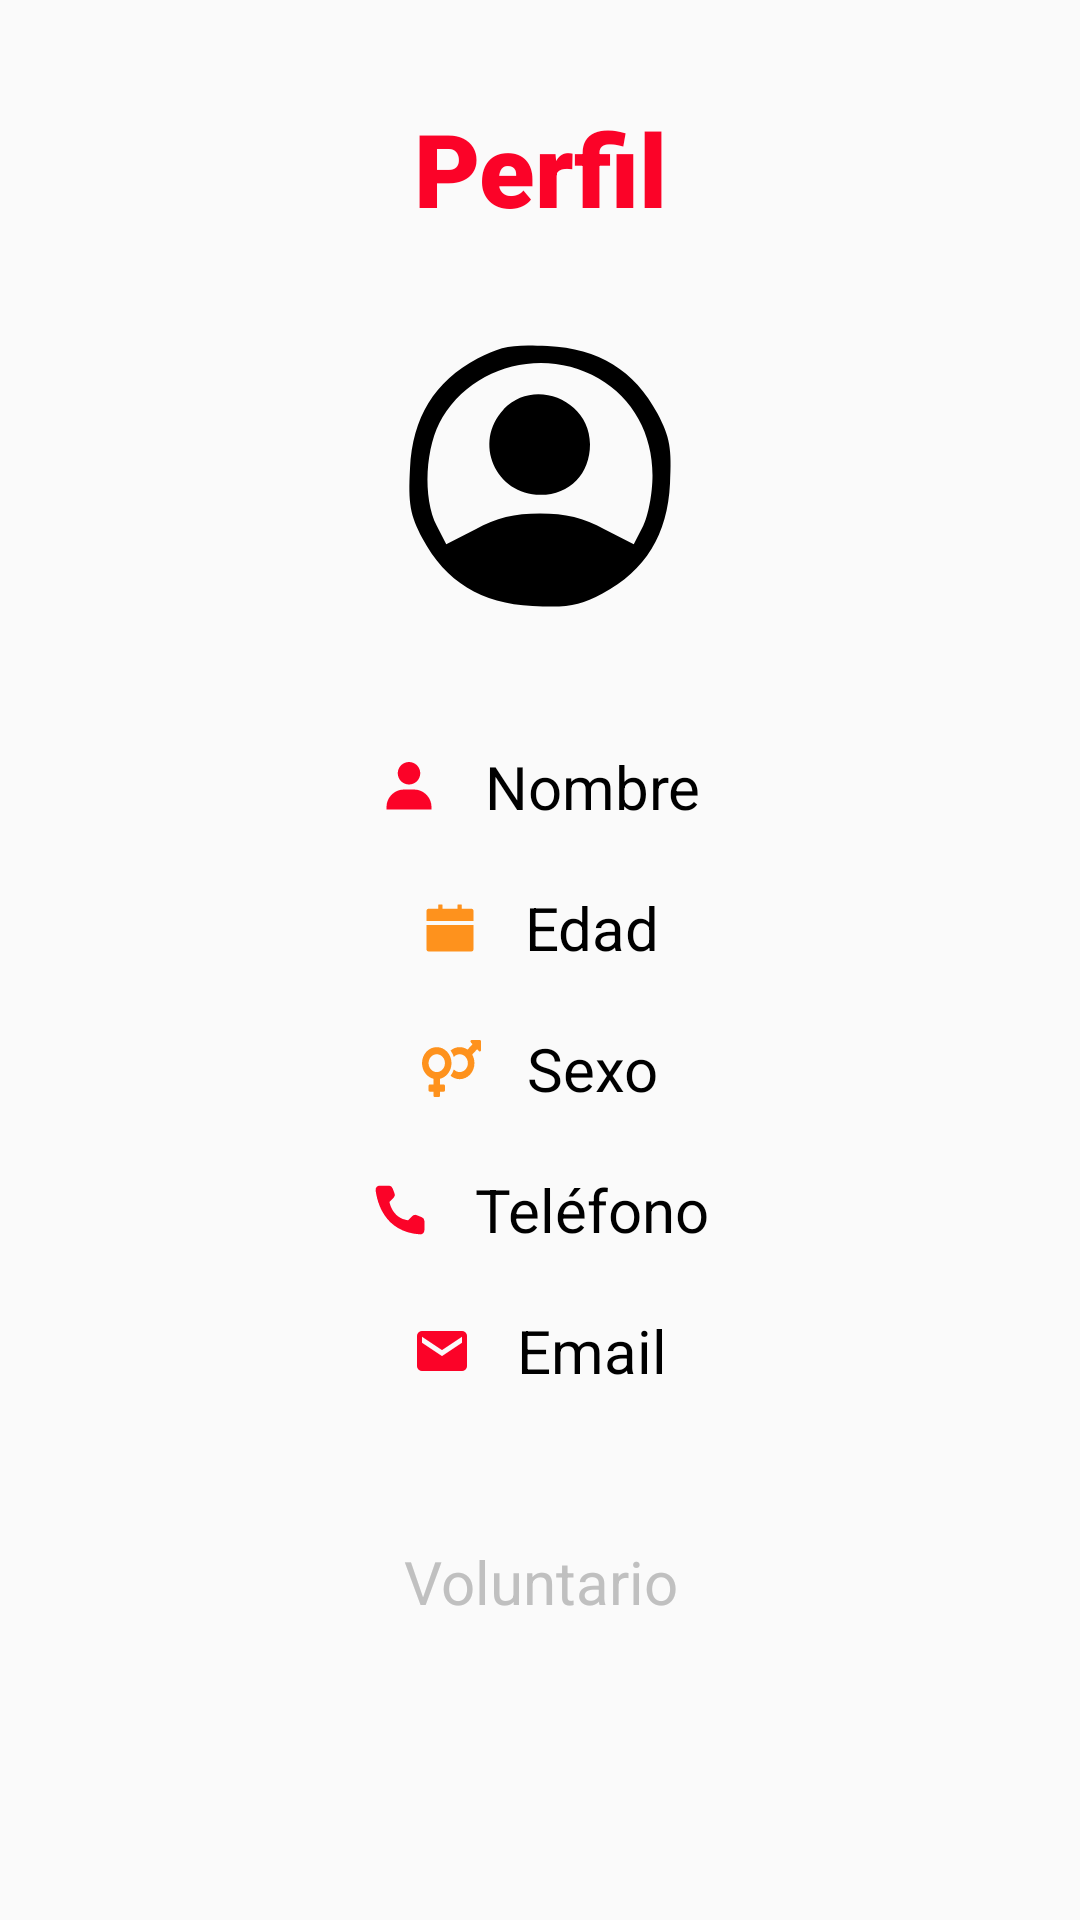

The Android layout XML behind this screen, and the referenced resources:
<!-- AndroidManifest.xml: application theme Theme.Prototipo -->
<!-- res/layout/activity_profile_fragment.xml -->
<?xml version="1.0" encoding="utf-8"?>
<androidx.constraintlayout.widget.ConstraintLayout xmlns:android="http://schemas.android.com/apk/res/android"
    xmlns:app="http://schemas.android.com/apk/res-auto"
    xmlns:tools="http://schemas.android.com/tools"
    android:id="@+id/txt_Num_Telefono"
    android:layout_width="match_parent"
    android:layout_height="match_parent">

    <ScrollView
        android:layout_width="0dp"
        android:layout_height="wrap_content"
        android:layout_marginLeft="5dp"
        android:layout_marginRight="5dp"
        app:layout_constraintBottom_toBottomOf="parent"
        app:layout_constraintEnd_toEndOf="parent"
        app:layout_constraintStart_toStartOf="parent"
        app:layout_constraintTop_toTopOf="parent"
        app:layout_constraintVertical_bias="0.25">

        <LinearLayout
            android:layout_width="match_parent"
            android:layout_height="wrap_content"
            android:layout_marginLeft="15dp"
            android:layout_marginRight="15dp"
            android:gravity="center"
            android:orientation="vertical">

            <TextView
                android:id="@+id/textView10"
                android:layout_width="match_parent"
                android:layout_height="wrap_content"
                android:layout_marginTop="0dp"
                android:layout_marginBottom="30dp"
                android:fontFamily="sans-serif-black"
                android:text="Perfil"
                android:textAlignment="center"
                android:textAppearance="@style/TextAppearance.AppCompat.Display1"
                android:textColor="#FB0328"
                app:layout_constraintBottom_toTopOf="@id/imageView5"
                app:layout_constraintEnd_toEndOf="parent"
                app:layout_constraintStart_toStartOf="parent"
                app:layout_constraintTop_toBottomOf="@id/bancoDeAlimentos2" />

            <ImageView
                android:id="@+id/profile_picture"
                android:layout_width="wrap_content"
                android:layout_height="wrap_content"
                android:layout_marginBottom="30dp"
                app:layout_constraintBottom_toTopOf="@id/textView10"
                app:srcCompat="@drawable/ic_profile" />

            <LinearLayout
                android:layout_width="wrap_content"
                android:layout_height="match_parent"
                android:orientation="horizontal"
                android:paddingTop="10dp"
                android:paddingBottom="10dp">

                <ImageView
                    android:id="@+id/calendar_iv"
                    android:layout_width="wrap_content"
                    android:layout_height="match_parent"
                    android:layout_weight="1"
                    app:layout_constraintBottom_toBottomOf="@id/idFamTV"
                    app:layout_constraintEnd_toStartOf="@id/idFamTV"
                    app:layout_constraintStart_toStartOf="parent"
                    app:srcCompat="@drawable/ic_user"


                    />

                <TextView
                    android:id="@+id/idFamTV"
                    android:layout_width="wrap_content"
                    android:layout_height="wrap_content"
                    android:layout_gravity="center"
                    android:layout_marginLeft="15dp"
                    android:layout_weight="1"
                    android:gravity="center"
                    android:text="Nombre"
                    android:textColor="#000000"
                    android:textColorHint="#FFFFFF"
                    android:textColorLink="#FE921D"
                    android:textSize="20sp"
                    app:layout_constraintEnd_toEndOf="parent" />

            </LinearLayout>

            <LinearLayout
                android:layout_width="wrap_content"
                android:layout_height="match_parent"
                android:orientation="horizontal"
                android:paddingTop="10dp"
                android:paddingBottom="10dp">

                <ImageView
                    android:id="@+id/imageView2"
                    android:layout_width="wrap_content"
                    android:layout_height="match_parent"
                    android:layout_weight="1"
                    app:layout_constraintBottom_toBottomOf="@id/idFamTV"
                    app:layout_constraintEnd_toStartOf="@id/idFamTV"
                    app:layout_constraintStart_toStartOf="parent"
                    app:srcCompat="@drawable/ic_calendar_filled"


                    />

                <TextView
                    android:id="@+id/txt_Edad"
                    android:layout_width="wrap_content"
                    android:layout_height="match_parent"
                    android:layout_gravity="center"
                    android:layout_marginLeft="15dp"
                    android:gravity="center"
                    android:text="Edad"
                    android:textColor="#000000"
                    android:textColorHint="#FFFFFF"
                    android:textColorLink="#FE921D"
                    android:textSize="20sp" />

            </LinearLayout>

            <LinearLayout
                android:layout_width="wrap_content"
                android:layout_height="match_parent"
                android:orientation="horizontal"
                android:paddingTop="10dp"
                android:paddingBottom="10dp">

                <ImageView
                    android:id="@+id/sex_iv"
                    android:layout_width="wrap_content"
                    android:layout_height="match_parent"
                    android:layout_weight="1"
                    app:layout_constraintBottom_toBottomOf="@id/idFamTV"
                    app:layout_constraintEnd_toStartOf="@id/idFamTV"
                    app:layout_constraintStart_toStartOf="parent"
                    app:srcCompat="@drawable/ic_venus_mars"


                    />

                <TextView
                    android:id="@+id/txt_Sexo"
                    android:layout_width="wrap_content"
                    android:layout_height="match_parent"
                    android:layout_gravity="center"
                    android:layout_marginLeft="15dp"
                    android:gravity="center"
                    android:text="Sexo"
                    android:textColor="#000000"
                    android:textColorHint="#FFFFFF"
                    android:textColorLink="#FE921D"
                    android:textSize="20sp" />

            </LinearLayout>

            <LinearLayout
                android:layout_width="wrap_content"
                android:layout_height="match_parent"
                android:orientation="horizontal"
                android:paddingTop="10dp"
                android:paddingBottom="10dp">

                <ImageView
                    android:id="@+id/tel_iv"
                    android:layout_width="wrap_content"
                    android:layout_height="match_parent"
                    android:layout_weight="1"
                    app:layout_constraintBottom_toBottomOf="@id/idFamTV"
                    app:layout_constraintEnd_toStartOf="@id/idFamTV"
                    app:layout_constraintStart_toStartOf="parent"
                    app:srcCompat="@drawable/ic_phone_filled"


                    />

                <TextView
                    android:id="@+id/txt_Num"
                    android:layout_width="wrap_content"
                    android:layout_height="match_parent"
                    android:layout_gravity="center"
                    android:layout_marginLeft="15dp"
                    android:gravity="center"
                    android:text="Teléfono"
                    android:textColor="#000000"
                    android:textColorHint="#FFFFFF"
                    android:textColorLink="#FE921D"
                    android:textSize="20sp" />

            </LinearLayout>

            <LinearLayout
                android:layout_width="wrap_content"
                android:layout_height="match_parent"
                android:orientation="horizontal"
                android:paddingTop="10dp"
                android:paddingBottom="10dp">

                <ImageView
                    android:id="@+id/email_iv"
                    android:layout_width="wrap_content"
                    android:layout_height="match_parent"
                    android:layout_weight="1"
                    app:layout_constraintBottom_toBottomOf="@id/idFamTV"
                    app:layout_constraintEnd_toStartOf="@id/idFamTV"
                    app:layout_constraintStart_toStartOf="parent"
                    app:srcCompat="@drawable/ic_envelope"


                    />

                <TextView
                    android:id="@+id/txt_Em"
                    android:layout_width="wrap_content"
                    android:layout_height="match_parent"
                    android:layout_gravity="center"
                    android:layout_marginLeft="15dp"
                    android:gravity="center"
                    android:text="Email"
                    android:textColor="#000000"
                    android:textColorHint="#FFFFFF"
                    android:textColorLink="#FE921D"
                    android:textSize="20sp" />

            </LinearLayout>

            <FrameLayout
                android:id="@+id/frame_voluntario"
                android:layout_width="match_parent"
                android:layout_height="match_parent"
                android:paddingTop="40dp">

                <TextView
                    android:id="@+id/txt_voluntario"
                    android:layout_width="wrap_content"
                    android:layout_height="match_parent"
                    android:layout_gravity="center"
                    android:gravity="center"
                    android:text="Voluntario"
                    android:textColor="#c0c0c0"
                    android:textColorHint="#FFFFFF"
                    android:textColorLink="#FE921D"
                    android:textSize="20sp" />
            </FrameLayout>

        </LinearLayout>
    </ScrollView>
</androidx.constraintlayout.widget.ConstraintLayout>
<!-- resources referenced by this layout -->
<resources>
  <!-- drawable ic_calendar_filled (drawable) -->
  <vector xmlns:android="http://schemas.android.com/apk/res/android"
      android:width="20dp"
      android:height="20dp"
      android:viewportWidth="1024"
      android:viewportHeight="1024">
    <path
        android:pathData="M112,880c0,17.7 14.3,32 32,32h736c17.7,0 32,-14.3 32,-32L912,460L112,460v420zM880,184L712,184v-64c0,-4.4 -3.6,-8 -8,-8h-56c-4.4,0 -8,3.6 -8,8v64L384,184v-64c0,-4.4 -3.6,-8 -8,-8h-56c-4.4,0 -8,3.6 -8,8v64L144,184c-17.7,0 -32,14.3 -32,32v176h800L912,216c0,-17.7 -14.3,-32 -32,-32z"
        android:fillColor="#FE921D"/>
  </vector>
  <!-- drawable ic_envelope (drawable) -->
  <vector xmlns:android="http://schemas.android.com/apk/res/android"
      android:width="20dp"
      android:height="20dp"
      android:viewportWidth="24"
      android:viewportHeight="24">
    <path
        android:pathData="M20,4L4,4a2,2 0,0 0,-2 2v12a2,2 0,0 0,2 2h16a2,2 0,0 0,2 -2L22,6a2,2 0,0 0,-2 -2zM20,8.7l-8,5.334L4,8.7L4,6.297l8,5.333l8,-5.333L20,8.7z"
        android:fillColor="#FB0328"/>
  </vector>
  <!-- drawable ic_phone_filled (drawable) -->
  <vector xmlns:android="http://schemas.android.com/apk/res/android"
      android:width="20dp"
      android:height="20dp"
      android:viewportWidth="32"
      android:viewportHeight="32">
    <path
        android:pathData="m20.33,21.48l2.24,-2.24a2.19,2.19 0,0 1,2.34 -0.48l2.73,1.09a2.18,2.18 0,0 1,1.36 2v5A2.17,2.17 0,0 1,26.72 29C7.59,27.81 3.73,11.61 3,5.41A2.17,2.17 0,0 1,5.17 3H10a2.16,2.16 0,0 1,2 1.36l1.09,2.73a2.16,2.16 0,0 1,-0.47 2.34l-2.24,2.24s1.29,8.73 9.95,9.81Z"
        android:fillColor="#FB0328"/>
  </vector>
  <!-- drawable ic_profile (drawable) -->
  <vector xmlns:android="http://schemas.android.com/apk/res/android"
      android:width="100dp"
      android:height="100dp"
      android:viewportWidth="48"
      android:viewportHeight="48">
    <path
        android:pathData="M14,5.2c-6.9,3.7 -10.4,9.4 -10.8,17.6 -0.3,5.6 0,7.4 2,11.2 3.7,6.9 9.4,10.4 17.6,10.8 5.6,0.3 7.4,-0 11.2,-2 6.9,-3.7 10.4,-9.4 10.8,-17.6 0.3,-5.6 0,-7.4 -2,-11.2 -3.7,-6.9 -9.4,-10.4 -17.6,-10.8 -5.6,-0.3 -7.4,-0 -11.2,2zM33.4,8.4c5.5,3.2 8.6,8.9 8.6,15.5 0,2.9 -0.7,6.5 -1.5,8.1l-1.5,2.9 -4.7,-2.4c-3.3,-1.8 -6.2,-2.5 -10.3,-2.5 -4.1,-0 -7,0.7 -10.3,2.5l-4.7,2.4 -1.5,-2.9c-2.3,-4.5 -1.9,-12.8 0.9,-17.4 5.1,-8.4 16.4,-11.2 25,-6.2z"
        android:fillColor="#000000"
        android:strokeColor="#00000000"/>
    <path
        android:pathData="M18.2,13.3c-5,5.3 -1.3,13.7 5.9,13.7 4.7,-0 7.9,-3.4 7.9,-8.1 0,-7.1 -9,-10.7 -13.8,-5.6z"
        android:fillColor="#000000"
        android:strokeColor="#00000000"/>
  </vector>
  <!-- drawable ic_user (drawable) -->
  <vector xmlns:android="http://schemas.android.com/apk/res/android"
      android:width="20dp"
      android:height="20dp"
      android:viewportWidth="24"
      android:viewportHeight="24">
    <path
        android:pathData="M7.5,6.5C7.5,8.981 9.519,11 12,11s4.5,-2.019 4.5,-4.5S14.481,2 12,2S7.5,4.019 7.5,6.5zM20,21h1v-1c0,-3.859 -3.141,-7 -7,-7h-4c-3.86,0 -7,3.141 -7,7v1h17z"
        android:fillColor="#FB0328"/>
  </vector>
  <style name="Theme.Prototipo" parent="Theme.AppCompat.Light.NoActionBar">
          
          <item name="colorPrimary">#FB0328</item>
          <item name="colorPrimaryVariant">#FB0328</item>
          <item name="colorOnPrimary">@color/white</item>
          
          <item name="colorSecondary">@color/teal_200</item>
          <item name="colorSecondaryVariant">@color/teal_700</item>
          <item name="colorOnSecondary">@color/black</item>
          
          <item name="android:statusBarColor" tools:targetApi="l">?attr/colorPrimaryVariant</item>
          
      </style>
  <!-- not gathered from this repository: default colours our renderer supplied (Android Studio template values) -->
  <color name="teal_200">#FF03DAC5</color>
  <color name="teal_700">#FF018786</color>
  <color name="black">#FF000000</color>
  <color name="white">#FFFFFFFF</color>
</resources>
